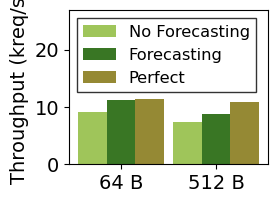
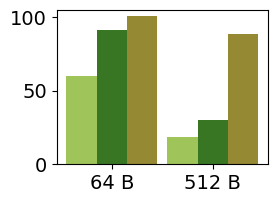

Reproduce these figures in Python, in order. (Note: this script raises an exception after producing the figures.)
#!/usr/bin/env python
# coding: utf-8

# In[19]:


import pandas as pd
import matplotlib.pyplot as plt
import numpy as np
from scipy.stats import gmean


# In[4]:


cols = ["64 B", "512 B"]
idx = ['treeline_base', 'treeline_forecasting', 'treeline_perfect','rocksdb' ]
data1 = [(9.13726, 7.37666), (11.2312,8.74956), (11.4505, 10.8392), (17.177,  19.593)]
data8 = [(60.4006, 18.8215), (91.1283,29.9629), (101.052, 88.5728), ( 98.796,  92.909)]
df1 = pd.DataFrame(data1, columns = cols, index = idx).T
df8 = pd.DataFrame(data8, columns = cols, index = idx).T


# In[8]:


plt.rcParams.update(plt.rcParamsDefault)
plt.rcParams["font.size"] = 14

x = np.arange(len(df1.index))  # the label locations
width = 0.3  # the width of the bars

fig, ax = plt.subplots(figsize=(3, 2.25))
rects1 = ax.bar(x - width, df1["treeline_base"], width, label="No Forecasting", color = "#9fc55a")
rects2 = ax.bar(x, df1["treeline_forecasting"], width, label="Forecasting", color = "#397624")
rects3 = ax.bar(x + width, df1["treeline_perfect"], width, label="Perfect", color = "#958934")
#rects4 = ax.bar(x + 3*width/2, df1["rocksdb"], width, label="rocksdb", color = "#875826")

# Add some text for labels, title and custom x-axis tick labels, etc.
ax.set_ylabel('Throughput (kreq/s)')
ax.set_xticks(list(x))
ax.set_xticklabels(df1.index)
ax.grid(False)
ax.set_ylim((0, 27))


ax.spines['bottom'].set_color('0')
ax.spines['top'].set_color('0')
ax.spines['right'].set_color('0')
ax.spines['left'].set_color('0')

ax.legend(fancybox=False,
            edgecolor="#000",
            fontsize="small",
            loc="upper left",
         #bbox_to_anchor=(0.41, 1)
         )

fig.tight_layout()

plt.savefig("1.pdf")
plt.show()


# In[7]:


plt.rcParams.update(plt.rcParamsDefault)
plt.rcParams["font.size"] = 14

x = np.arange(len(df8.index))  # the label locations
width = 0.3  # the width of the bars

fig, ax = plt.subplots(figsize=(3, 2.25))
rects1 = ax.bar(x - width, df8["treeline_base"], width, label="No Forecasting", color = "#9fc55a")
rects2 = ax.bar(x , df8["treeline_forecasting"], width, label="Forecasting", color = "#397624")
rects3 = ax.bar(x + width, df8["treeline_perfect"], width, label="Perfect", color = "#958934")
#rects4 = ax.bar(x + 3*width/2, df8["rocksdb"], width, label="rocksdb", color = "#875826")

# Add some text for labels, title and custom x-axis tick labels, etc.

ax.set_xticks(list(x))
ax.set_xticklabels(df8.index)
ax.grid(False)
ax.set_ylim((0, 105))


ax.spines['bottom'].set_color('0')
ax.spines['top'].set_color('0')
ax.spines['right'].set_color('0')
ax.spines['left'].set_color('0')


fig.tight_layout()

plt.savefig("8.pdf")
plt.show()


# In[21]:


gap_closed_64B_1 = ((df1["treeline_forecasting"][0] - df1["treeline_base"][0]) / 
                    (df1["treeline_perfect"][0] - df1["treeline_base"][0]))
gap_closed_64B_8 = ((df8["treeline_forecasting"][0] - df8["treeline_base"][0]) / 
                    (df8["treeline_perfect"][0] - df8["treeline_base"][0]))
avg_gap_closed_64B = gmean((gap_closed_64B_1, gap_closed_64B_8))
avg_gap_closed_64B


# In[22]:


imp_64B_1 = df1["treeline_forecasting"][0] / df1["treeline_base"][0]
imp_64B_8 = df8["treeline_forecasting"][0] / df8["treeline_base"][0]
imp_512B_1 = df1["treeline_forecasting"][1] / df1["treeline_base"][1]
imp_512B_8 = df8["treeline_forecasting"][1] / df8["treeline_base"][1]
avg_imp = gmean((imp_512B_1, imp_512B_8, imp_64B_1, imp_64B_8))
avg_imp


# In[24]:


colsr = ["64 B", "512 B"]
idxr = ['treeline_base', 'treeline_forecasting']
reorgs1 = [(13366,150814), (3004,75275)]
reorgs8 = [(25723,330849), (6126,229663)]
dfr1 = pd.DataFrame(reorgs1, columns = colsr, index = idxr).T
dfr8 = pd.DataFrame(reorgs8, columns = colsr, index = idxr).T


# In[26]:


reorg_red_64B_1 = 1 - (dfr1["treeline_forecasting"][0] / dfr1["treeline_base"][0])
reorg_red_64B_8 = 1 - (dfr8["treeline_forecasting"][0] / dfr8["treeline_base"][0])
reorg_red_512B_1 = 1 - (dfr1["treeline_forecasting"][1] / dfr1["treeline_base"][1])
reorg_red_512B_8 = 1 - (dfr8["treeline_forecasting"][1] / dfr8["treeline_base"][1])


# In[28]:


avg_reorg_red_64B = gmean((reorg_red_64B_1, reorg_red_64B_8))
avg_reorg_red_64B


# In[29]:


avg_reorg_red = gmean((reorg_red_64B_1, reorg_red_64B_8, reorg_red_512B_8, reorg_red_512B_1))
avg_reorg_red


# In[ ]:




